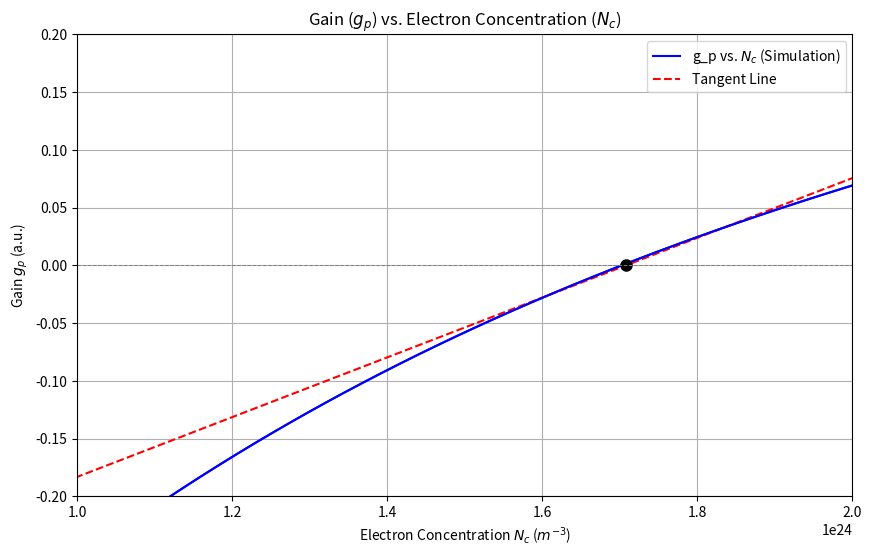

Recreate this plot in Python.
import matplotlib.pyplot as plt
import numpy as np
from scipy.constants import k, hbar, m_e, pi, electron_volt
import scipy

constant_c = 1 / (2 * np.pi ** 2) * (2 * 0.067 * m_e * k * 300 / (hbar ** 2)) ** (3 / 2)
constant_v = 1 / (2 * np.pi ** 2) * (2 * 0.48 * m_e * k * 300 / (hbar ** 2)) ** (3 / 2)
exp_constanct_c = (0.0263*electron_volt)/(k*300)
exp_constanct_v = (0.0037*electron_volt)/(k*300)

def calculate_integral(eta):
    def integral_kernel(x):
        return np.sqrt(x) / (1 + np.exp(x - eta))
    result, error = scipy.integrate.quad(integral_kernel, 0, np.inf)
    return result

def N_c(eta_c):
    integral_value = constant_c * calculate_integral(eta_c)
    return integral_value

def function_for_hole_root(eta_v_guess, N_c_target):
    N_v_calculated = constant_v * calculate_integral(eta_v_guess)
    return N_v_calculated - N_c_target

def gain(x,y):
    return 1/(1+np.exp(exp_constanct_c-x))-1/(1+np.exp(-exp_constanct_v+y))

eta_c = np.linspace(-5,30,1001)
N_c_list = [1]*len(eta_c)
eta_v_list = [1]*len(eta_c)
gain_list = [1]*len(eta_c)

for index, value in enumerate(eta_c):
    N_c_target = N_c(value)
    N_c_list[index] = N_c_target
    eta_v_solution = scipy.optimize.fsolve(function_for_hole_root, 1, args=(N_c_target,))
    eta_v_list[index] = eta_v_solution[0]
    gain_list[index] = gain(eta_c[index],eta_v_list[index])

N_c_array = np.array(N_c_list)
gain_array = np.array(gain_list)
N_tr_m3 = 0
N_tr_cm3 = 0

fit_indices = np.where((gain_array > -0.05) & (gain_array < 0.05))
x_fit_data = N_c_array[fit_indices]
y_fit_data = gain_array[fit_indices]
if len(x_fit_data) > 2:
    slope, intercept = np.polyfit(x_fit_data, y_fit_data, 1)
    N_tr_m3 = -intercept / slope
    N_tr_cm3 = N_tr_m3 / 1e6  # 轉為 cm^-3
    tangent_line_y = slope * N_c_array + intercept

print(f"--- Transparency Carrier Density (N_tr) at g_p = 0 ---")
print(f"  N_tr = {N_tr_m3:.3e} m^-3")
print(f"  N_tr = {N_tr_cm3:.3e} cm^-3")


plt.figure(figsize=(10, 6))
plt.plot(N_c_array, gain_array, 'b-', label='g_p vs. $N_c$ (Simulation)')  # 原始曲線
if 'tangent_line_y' in locals():
    plt.plot(N_c_array, tangent_line_y, 'r--',
             label=f'Tangent Line')
plt.plot(N_c_array, gain_array, 'b-')
plt.plot(N_tr_m3, 0, 'ko', markersize=8) # 'ko' = Black Circle
plt.title("Gain ($g_p$) vs. Electron Concentration ($N_c$)")
plt.xlabel("Electron Concentration $N_c$ ($m^{-3}$)")
plt.ylabel("Gain $g_p$ (a.u.)")
plt.grid(True)
plt.legend()
plt.ylim(-0.2,0.2)
plt.xlim(1e24,2e24)
plt.axhline(0, color='gray', linestyle='--', linewidth=0.7) # 加上 g_p=0 的輔助線
plt.ticklabel_format(style='sci', axis='x', scilimits=(0,0)) # 讓 X 軸更易讀
plt.savefig("Nc-g_p_with_Ntr_point.png")
plt.show()
